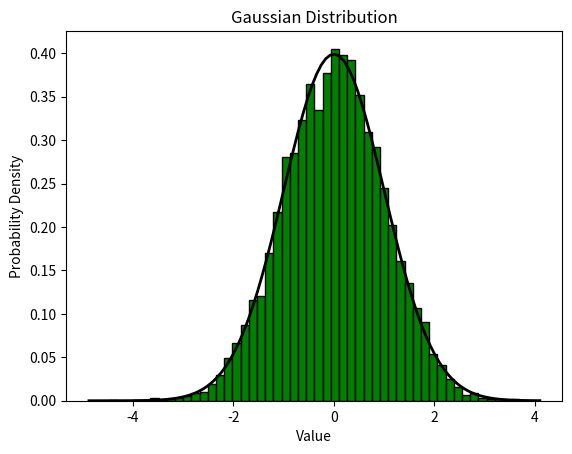

Write Python code to recreate this figure.
import matplotlib.pyplot as plt
import numpy as np

# The parameters that will be used
num_samples = 10000
mean = 0 
std_dev = 1

# Generate random data
data = np.random.normal(mean, std_dev, num_samples)

# Plot the histogram
plt.hist(data, bins = 50, density = True, color='green', edgecolor='black')

# Plot the gaussian probability density function
xmin, xmax = plt.xlim()
x = np.linspace(xmin, xmax, 100)
p = (1 / (std_dev * np.sqrt(2 * np.pi))) * np.exp(-0.5 * ((x - mean) / std_dev) ** 2)
plt.plot(x, p, 'k', linewidth = 2)

plt.title("Gaussian Distribution")
plt.xlabel("Value")
plt.ylabel("Probability Density")

plt.show()
